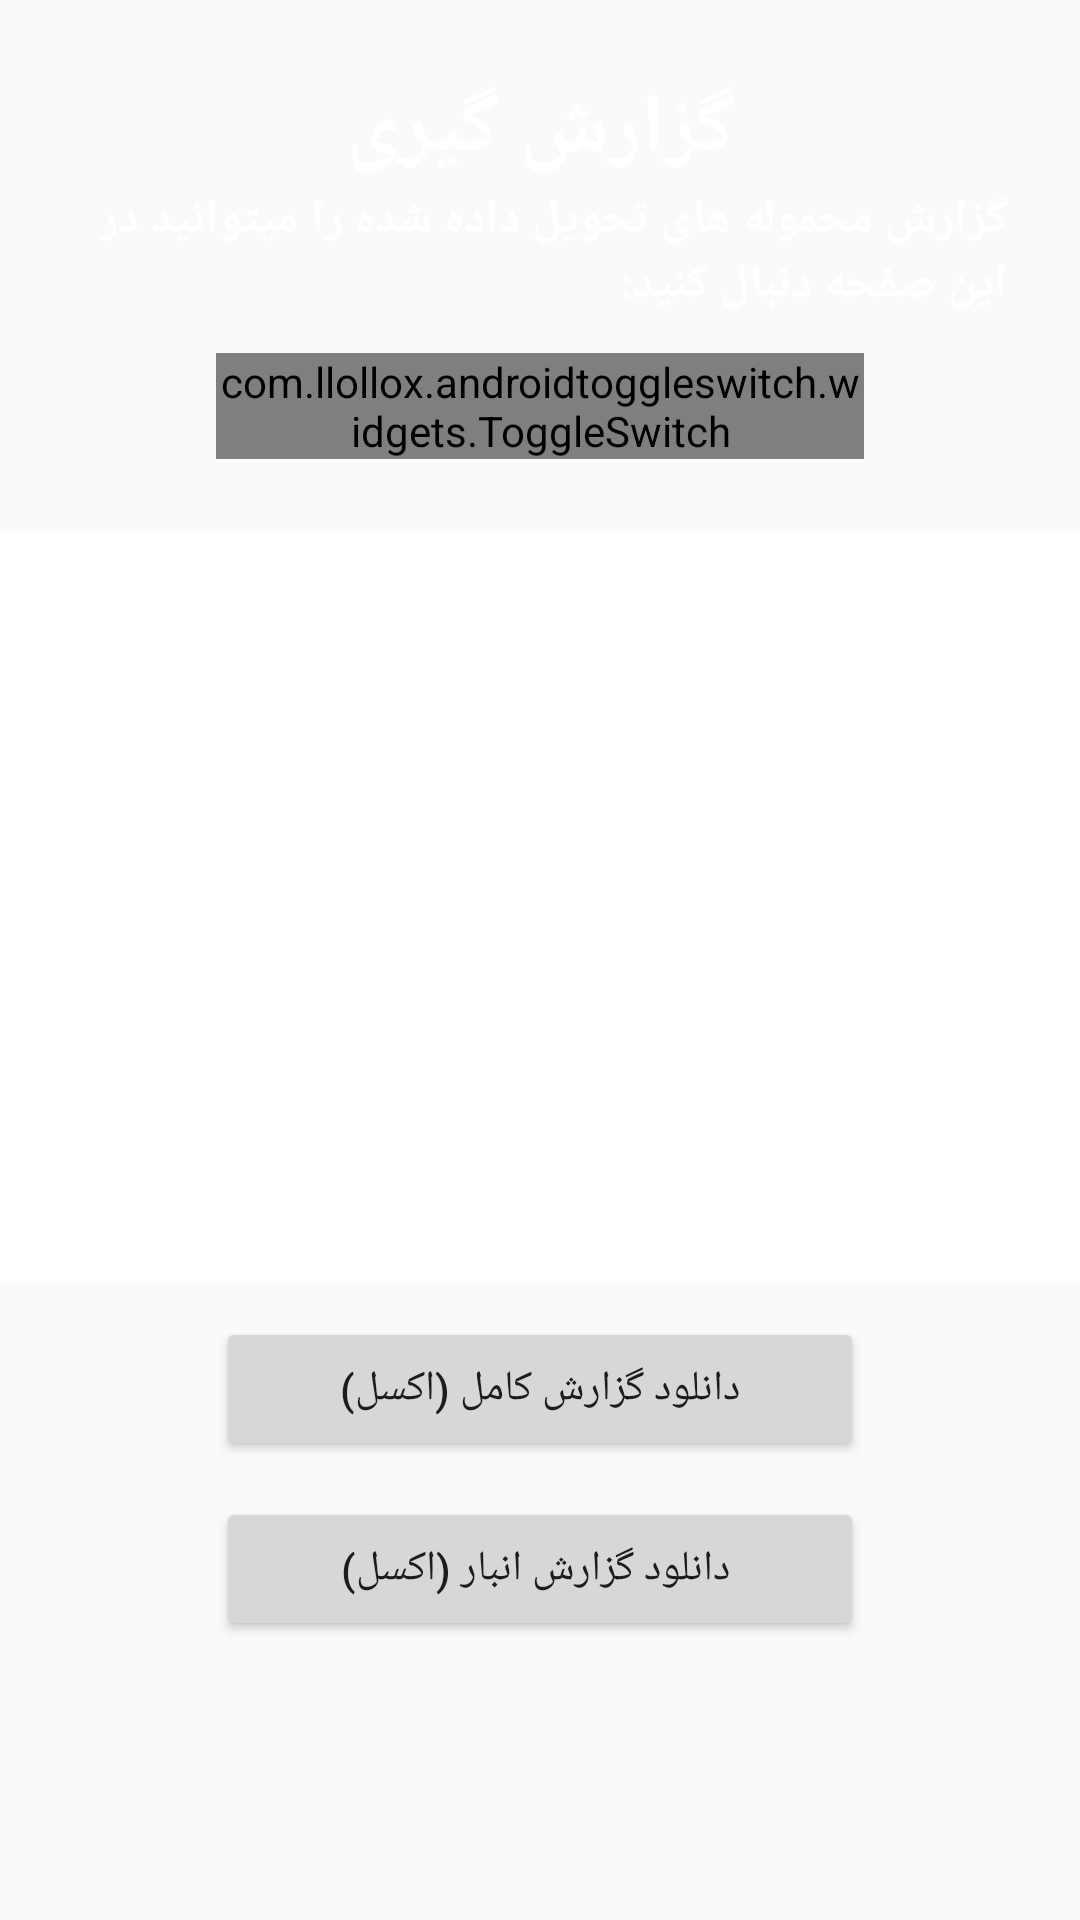

Produce the Android XML layout that renders to this screen, including the resource entries it uses.
<!-- AndroidManifest.xml: application theme AppTheme -->
<!-- res/layout/activity_report.xml -->
<?xml version="1.0" encoding="utf-8"?>
<RelativeLayout xmlns:android="http://schemas.android.com/apk/res/android"
        xmlns:app="http://schemas.android.com/apk/res-auto"
        xmlns:tools="http://schemas.android.com/tools"
        android:id="@+id/rootLayout"
        android:layout_width="match_parent"
        android:layout_height="match_parent"
        android:background="@mipmap/background"
        tools:context=".view.page.operation.ReportActivity">

    <TextView
            android:id="@+id/header"
            android:layout_width="match_parent"
            android:layout_height="wrap_content"
            android:layout_marginTop="24dp"
            android:gravity="center"
            android:text="گزارش گیری"
            android:textColor="@color/white"
            android:textSize="28sp"
            android:textStyle="bold" />

    <TextView
            android:id="@+id/subHeader"
            android:layout_width="match_parent"
            android:layout_height="wrap_content"
            android:layout_below="@id/header"
            android:alpha="1"
            android:layout_marginStart="24dp"
            android:layout_marginEnd="24dp"
            android:gravity="right"
            android:text="گزارش محموله های تحویل داده شده را میتوانید در این صفحه دنبال کنید:"
            android:textColor="@color/white"
            android:textSize="16sp"
            android:textStyle="bold" />

    <com.llollox.androidtoggleswitch.widgets.ToggleSwitch
            android:id="@+id/switchButton"
            android:layout_width="match_parent"
            android:layout_height="wrap_content"
            android:layout_below="@id/subHeader"
            android:layout_centerHorizontal="true"
            android:layout_marginTop="12dp"
            android:layout_marginLeft="72dp"
            android:layout_marginRight="72dp"
            app:textToggleLeft="گزارش ساعتی"
            app:textToggleRight="گزارش محموله‌ها" />

    <RelativeLayout
            android:id="@+id/chartLayout"
            android:layout_width="match_parent"
            android:layout_height="250dp"
            android:layout_below="@id/switchButton"
            android:layout_marginTop="24dp"
            android:background="@color/white"
            android:padding="8dp" />

    <androidx.appcompat.widget.AppCompatButton
            android:id="@+id/exportButton"
            android:layout_width="match_parent"
            android:layout_height="wrap_content"
            android:layout_below="@id/chartLayout"
            android:layout_centerHorizontal="true"
            android:layout_marginTop="12dp"
            android:layout_marginRight="72dp"
            android:layout_marginLeft="72dp"
            android:text="دانلود گزارش کامل (اکسل)"
            android:padding="12dp"/>

    <androidx.appcompat.widget.AppCompatButton
            android:id="@+id/exportStoreButton"
            android:layout_width="match_parent"
            android:layout_height="wrap_content"
            android:layout_below="@id/exportButton"
            android:layout_centerHorizontal="true"
            android:layout_marginTop="12dp"
            android:layout_marginRight="72dp"
            android:layout_marginLeft="72dp"
            android:text=" دانلود گزارش انبار (اکسل)"
            android:padding="12dp"/>

</RelativeLayout>
<!-- resources referenced by this layout -->
<resources>
  <color name="white">#ffffff</color>
  <style name="AppTheme" parent="Theme.AppCompat.Light.NoActionBar">
          
          <item name="colorPrimary">@color/colorPrimary</item>
          <item name="colorPrimaryDark">@color/colorPrimaryDark</item>
          <item name="colorAccent">@color/colorAccent</item>
      </style>
  <color name="colorPrimary">#0E4C59</color>
  <color name="colorPrimaryDark">#0E4C59</color>
  <color name="colorAccent">#0E4C59</color>
</resources>
